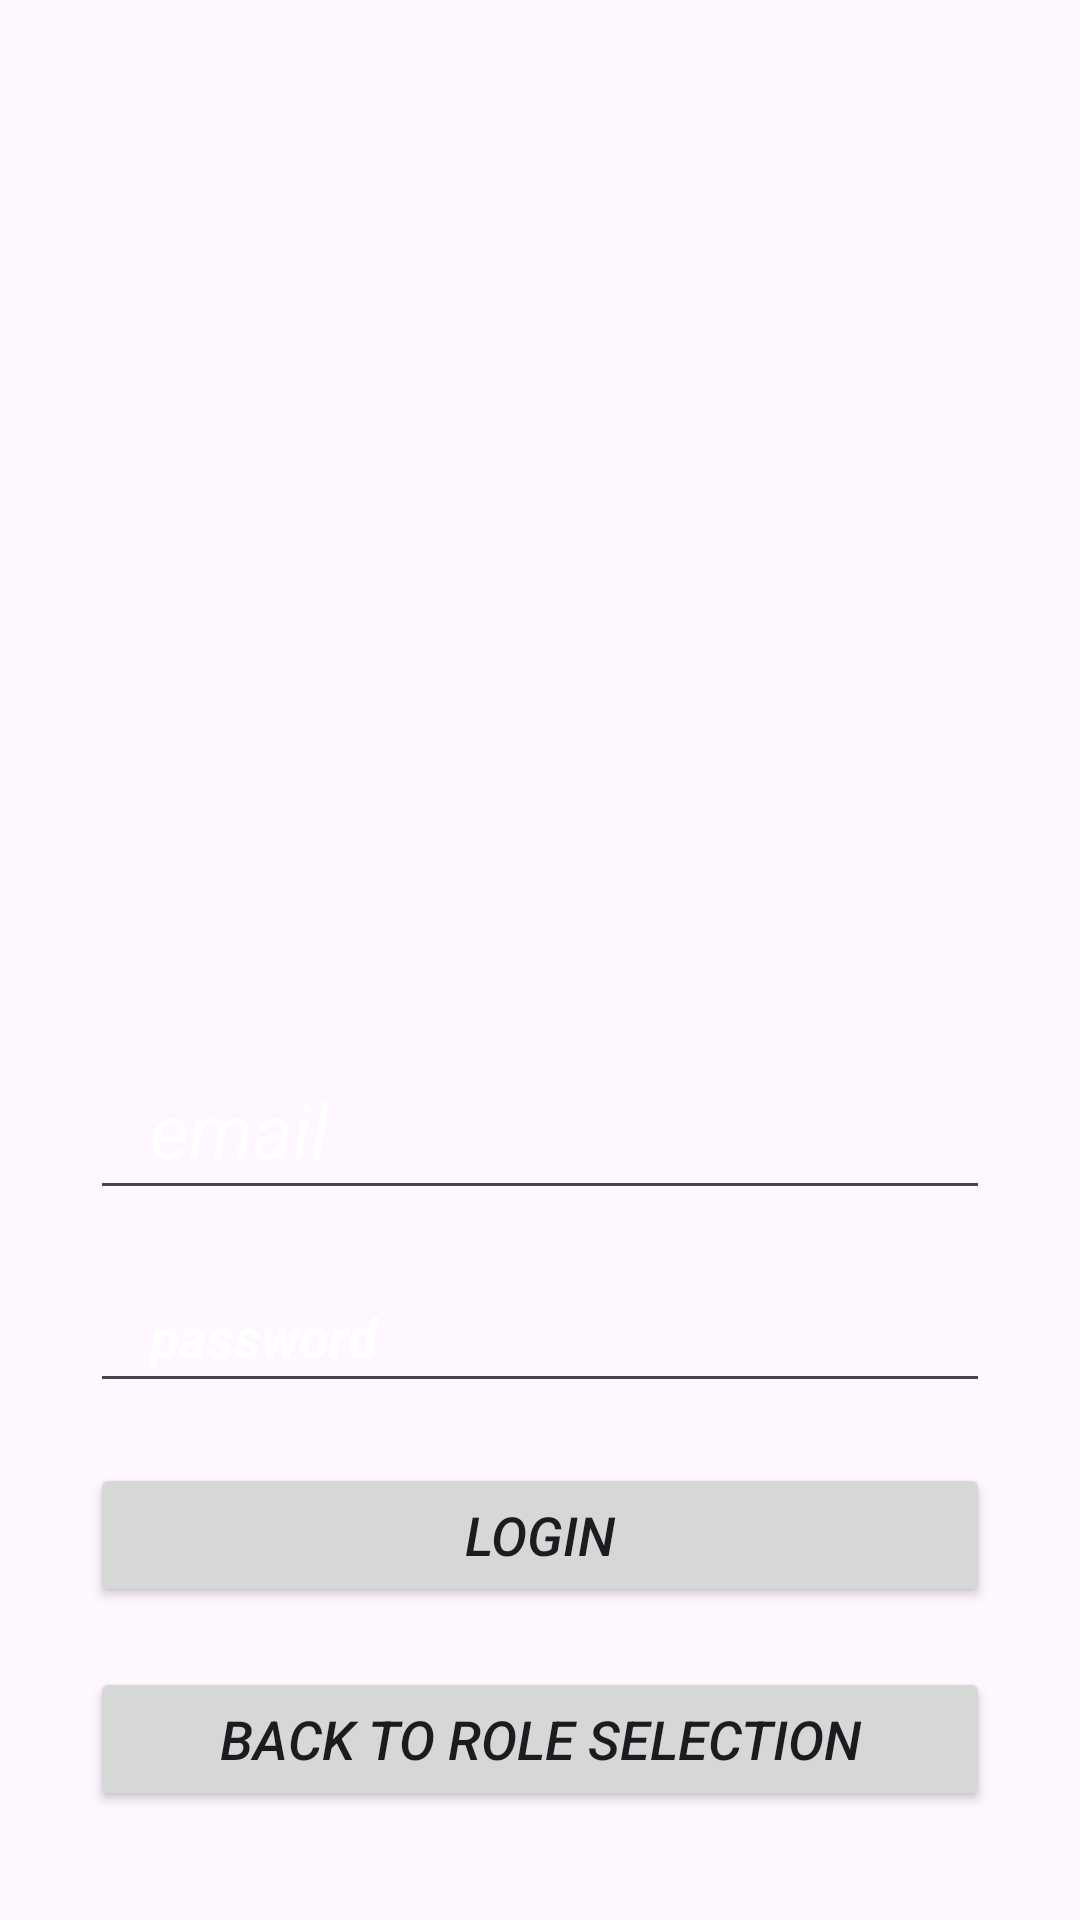

Here is an Android app screen rendered from its layout file. Give the layout XML and the strings, colors and styles it references.
<!-- AndroidManifest.xml: application theme Theme.LoginScreen_Assignment2 -->
<!-- res/layout/activity_main.xml -->
<?xml version="1.0" encoding="utf-8"?>
<LinearLayout xmlns:android="http://schemas.android.com/apk/res/android"
    xmlns:app="http://schemas.android.com/apk/res-auto"
    xmlns:tools="http://schemas.android.com/tools"
    android:id="@+id/main"
    android:layout_width="match_parent"
    android:layout_height="match_parent"
    android:orientation="vertical"
    tools:context=".MainActivity"
    android:gravity="center"
    android:background="@drawable/app_logo"
    >

    <TextView
        android:id="@+id/welcome_role"
        android:layout_height="wrap_content"
        android:layout_width="match_parent"
        android:textAlignment="center"
        android:textSize="25sp"
        android:textStyle="bold|italic"
        android:layout_marginBottom="30dp"
        android:layout_marginTop="250dp"
        tools:ignore="HardcodedText"
        />
    <EditText
        android:id="@+id/uid"
        android:layout_width="300dp"
        android:layout_height="wrap_content"
        android:hint="email"
        android:paddingVertical="10dp"
        android:paddingHorizontal="20dp"
        android:inputType="text"
        android:layout_marginVertical="10dp"
        android:textStyle="italic"
        tools:ignore="HardcodedText"
        android:textColor="@color/white"
        android:textColorHint="@color/white"
        android:textSize="25sp"
        />
    <EditText
        android:id="@+id/password"
        android:layout_width="300dp"
        android:layout_height="wrap_content"
        android:hint="password"
        android:paddingVertical="10dp"
        android:paddingHorizontal="20dp"
        android:inputType="textPassword"
        android:layout_marginVertical="10dp"
        android:textStyle="italic|bold"
        android:textColorHint="@color/white"
        tools:ignore="HardcodedText"
        />
    <Button
        android:id="@+id/submit"
        android:layout_width="300dp"
        android:layout_height="wrap_content"
        android:text="Login"
        android:paddingVertical="10dp"
        android:paddingHorizontal="20dp"
        android:layout_marginVertical="10dp"
        android:textSize="18sp"
        android:textStyle="italic"
        tools:ignore="HardcodedText"
        />
    <Button
        android:id="@+id/back_role_selection"
        android:layout_width="300dp"
        android:layout_height="wrap_content"
        android:text="Back to Role Selection"
        android:paddingVertical="10dp"
        android:paddingHorizontal="20dp"
        android:layout_marginVertical="10dp"
        android:textSize="18sp"
        android:textStyle="italic"
        tools:ignore="HardcodedText"
        />
</LinearLayout>
<!-- resources referenced by this layout -->
<resources>
  <style name="Theme.LoginScreen_Assignment2" parent="Base.Theme.LoginScreen_Assignment2" />
  <style name="Base.Theme.LoginScreen_Assignment2" parent="Theme.Material3.DayNight.NoActionBar">
          
          
      </style>
  <!-- not gathered from this repository: default colours our renderer supplied (Android Studio template values) -->
  <color name="white">#FFFFFFFF</color>
</resources>
